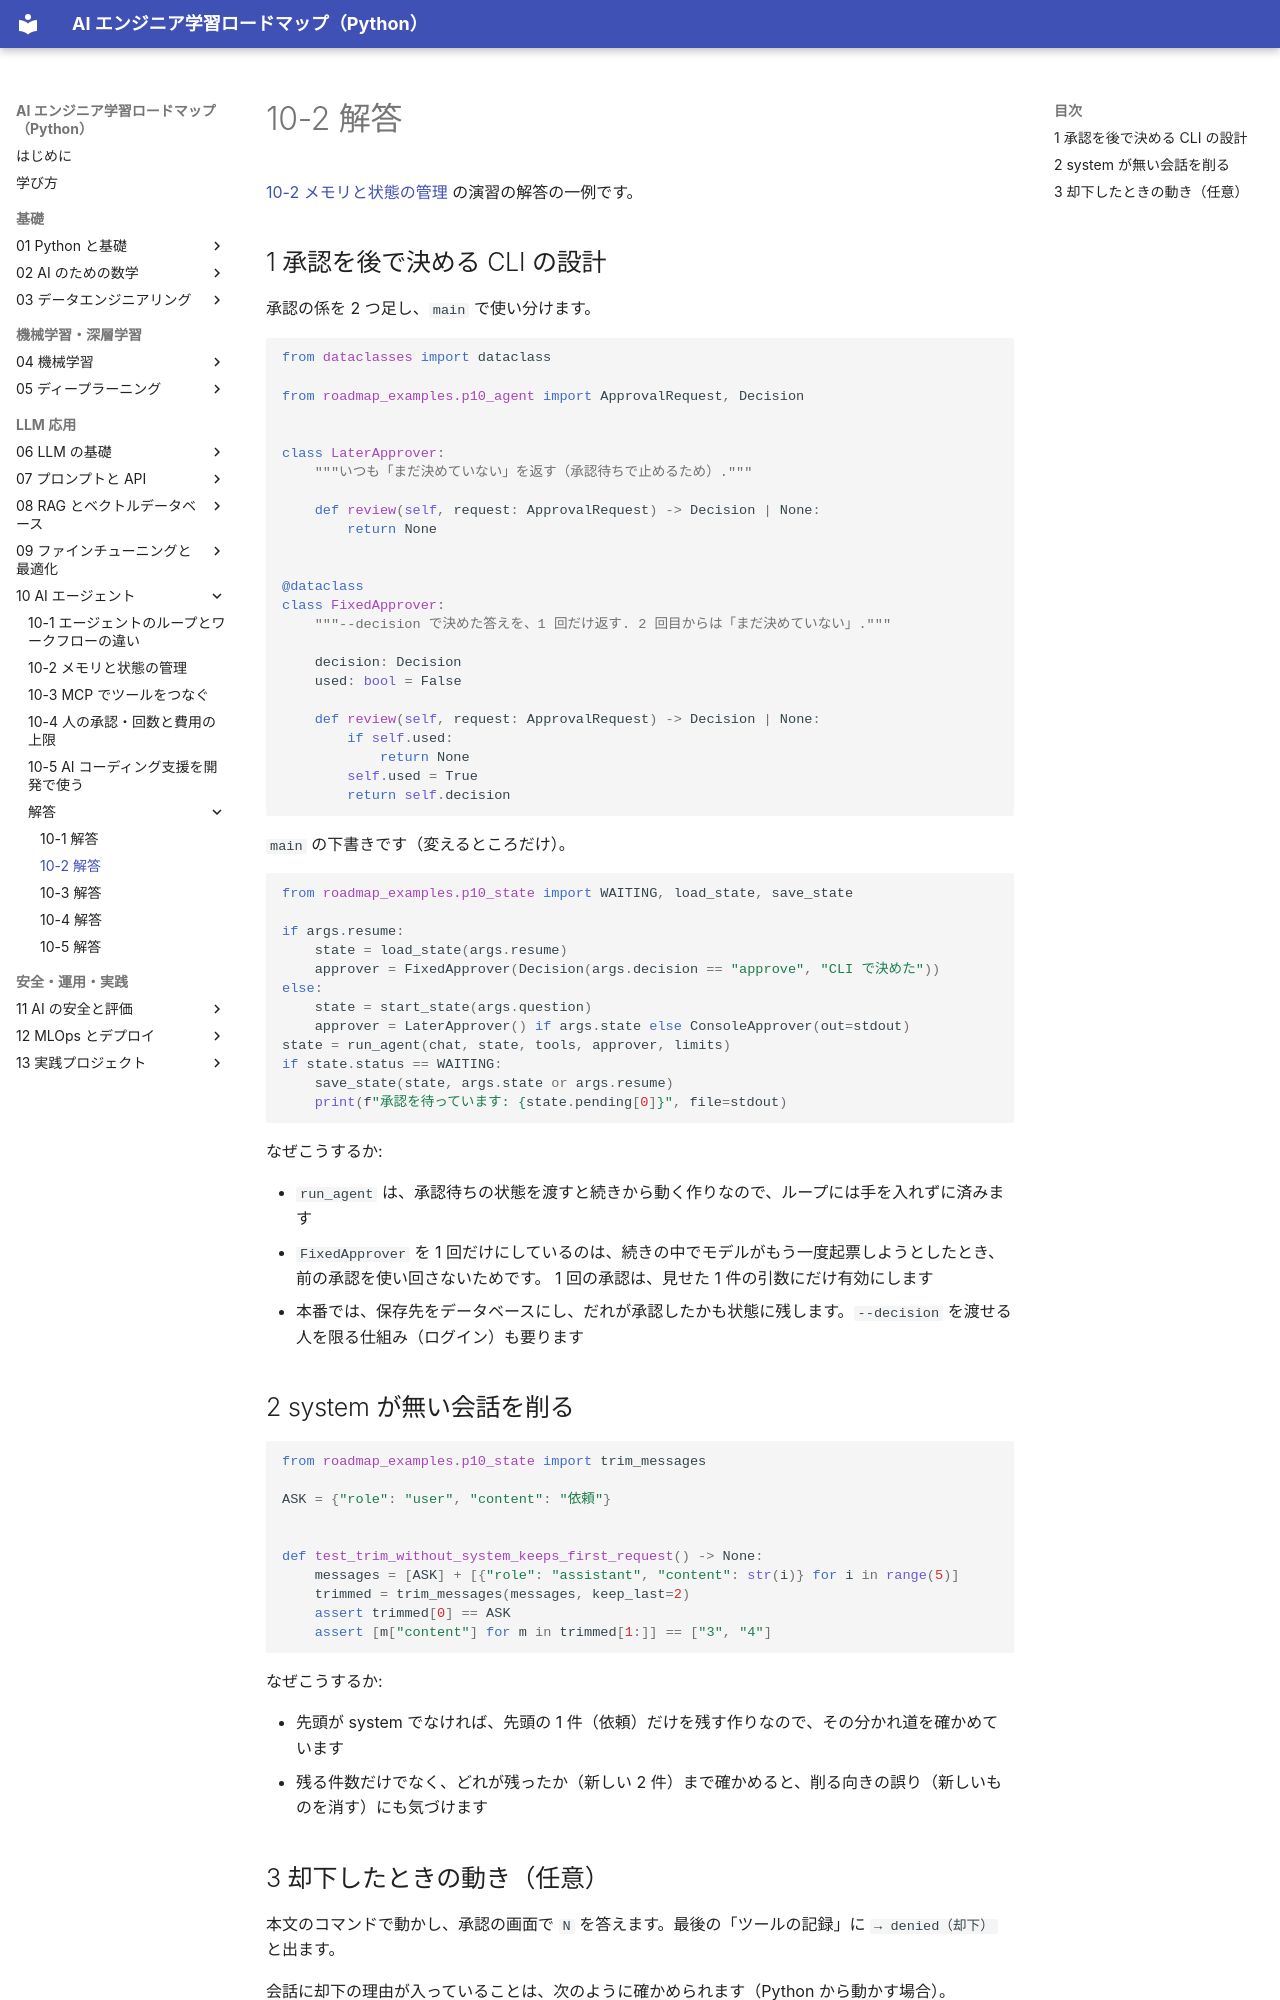

repository: shoyo-maya-bot/ai-engineer-roadmap · page: 10-agents/answers/10-2/index.html · generator: mkdocs

# 10-2 解答

[10-2 メモリと状態の管理](../10-2-memory-state.md) の演習の解答の一例です。

## 1 承認を後で決める CLI の設計

承認の係を 2 つ足し、`main` で使い分けます。

```python
from dataclasses import dataclass

from roadmap_examples.p10_agent import ApprovalRequest, Decision


class LaterApprover:
    """いつも「まだ決めていない」を返す（承認待ちで止めるため）."""

    def review(self, request: ApprovalRequest) -> Decision | None:
        return None


@dataclass
class FixedApprover:
    """--decision で決めた答えを、1 回だけ返す. 2 回目からは「まだ決めていない」."""

    decision: Decision
    used: bool = False

    def review(self, request: ApprovalRequest) -> Decision | None:
        if self.used:
            return None
        self.used = True
        return self.decision
```

`main` の下書きです（変えるところだけ）。

```python
from roadmap_examples.p10_state import WAITING, load_state, save_state

if args.resume:
    state = load_state(args.resume)
    approver = FixedApprover(Decision(args.decision == "approve", "CLI で決めた"))
else:
    state = start_state(args.question)
    approver = LaterApprover() if args.state else ConsoleApprover(out=stdout)
state = run_agent(chat, state, tools, approver, limits)
if state.status == WAITING:
    save_state(state, args.state or args.resume)
    print(f"承認を待っています: {state.pending[0]}", file=stdout)
```

なぜこうするか:

- `run_agent` は、承認待ちの状態を渡すと続きから動く作りなので、ループには手を入れずに済みます
- `FixedApprover` を 1 回だけにしているのは、続きの中でモデルがもう一度起票しようとしたとき、前の承認を使い回さないためです。
  1 回の承認は、見せた 1 件の引数にだけ有効にします
- 本番では、保存先をデータベースにし、だれが承認したかも状態に残します。`--decision` を渡せる人を限る仕組み（ログイン）も要ります
